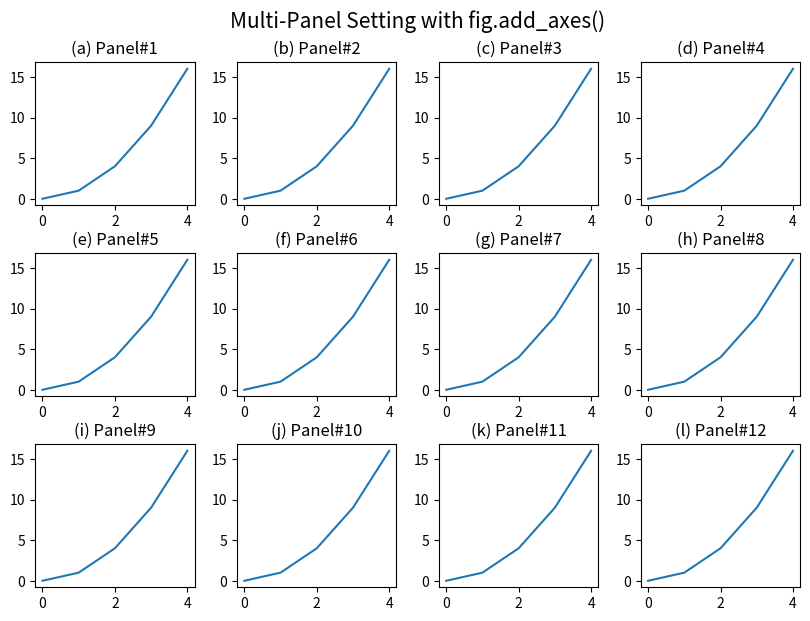

Python code for this plot: (Note: this script raises an exception after producing the figure.)
'''
Matplotlib Basic(5)
: Produce multi-panels using fig.add_axes()

[redacted]

---
Reference:
https://matplotlib.org/stable/api/figure_api.html#matplotlib.figure.Figure.add_subplot
https://matplotlib.org/stable/api/_as_gen/matplotlib.axes.Axes.plot.html
'''

import numpy as np
import matplotlib.pyplot as plt

###--- Synthesizing data to be plotted ---###
x = np.arange(5)
y = x**2

#for x1,y1 in zip(x,y):
#    print(x1,y1)
###---

abc='abcdefghijklmn'
###--- Plotting Start ---###

##-- Page Setup --##
fig = plt.figure()
fig.set_size_inches(8.5,6)    # Physical page size in inches, (lx,ly)

##-- Title for the page --##
suptit="Multi-Panel Setting with fig.add_axes()"
fig.suptitle(suptit,fontsize=15,va='bottom',y=0.975)  #,ha='left',x=0.,stretch='semi-condensed')

##-- Subplot Setting --##
nrow, ncol= 3,4

left,right,top,bottom = 0.05,0.95,0.925,0.05
gapx,gapy = 0.05,0.08
lpnx= (right-left-(ncol-1)*gapx)/ncol
lpny= (top-bottom-(nrow-1)*gapy)/nrow

ix=left; iy=top
for i in range(nrow*ncol):
    ##-- Set up an axes --##
    ax1 = fig.add_axes([ix,iy-lpny,lpnx,lpny])  # [left,bottom,width,height]

    ##-- Plot on an axes --##
    ax1.plot(x,y)
    ax1.set_title('({}) Panel#{:d}'.format(abc[i],i+1))

    ##-- Update panel location
    ix=ix+lpnx+gapx
    if ix > right:
       ix=left
       iy=iy-lpny-gapy


##-- Seeing or Saving Pic --##

#- If want to save to file
outdir = "../Pics/"
outfnm = outdir+"M05_multi_panel2.png"
print(outfnm)
#fig.savefig(outfnm,dpi=100)   # dpi: pixels per inch
fig.savefig(outfnm,dpi=100,bbox_inches='tight')   # dpi: pixels per inch
# Defalut: facecolor='w', edgecolor='w', transparent=False

#- If want to see on screen -#
plt.show()
